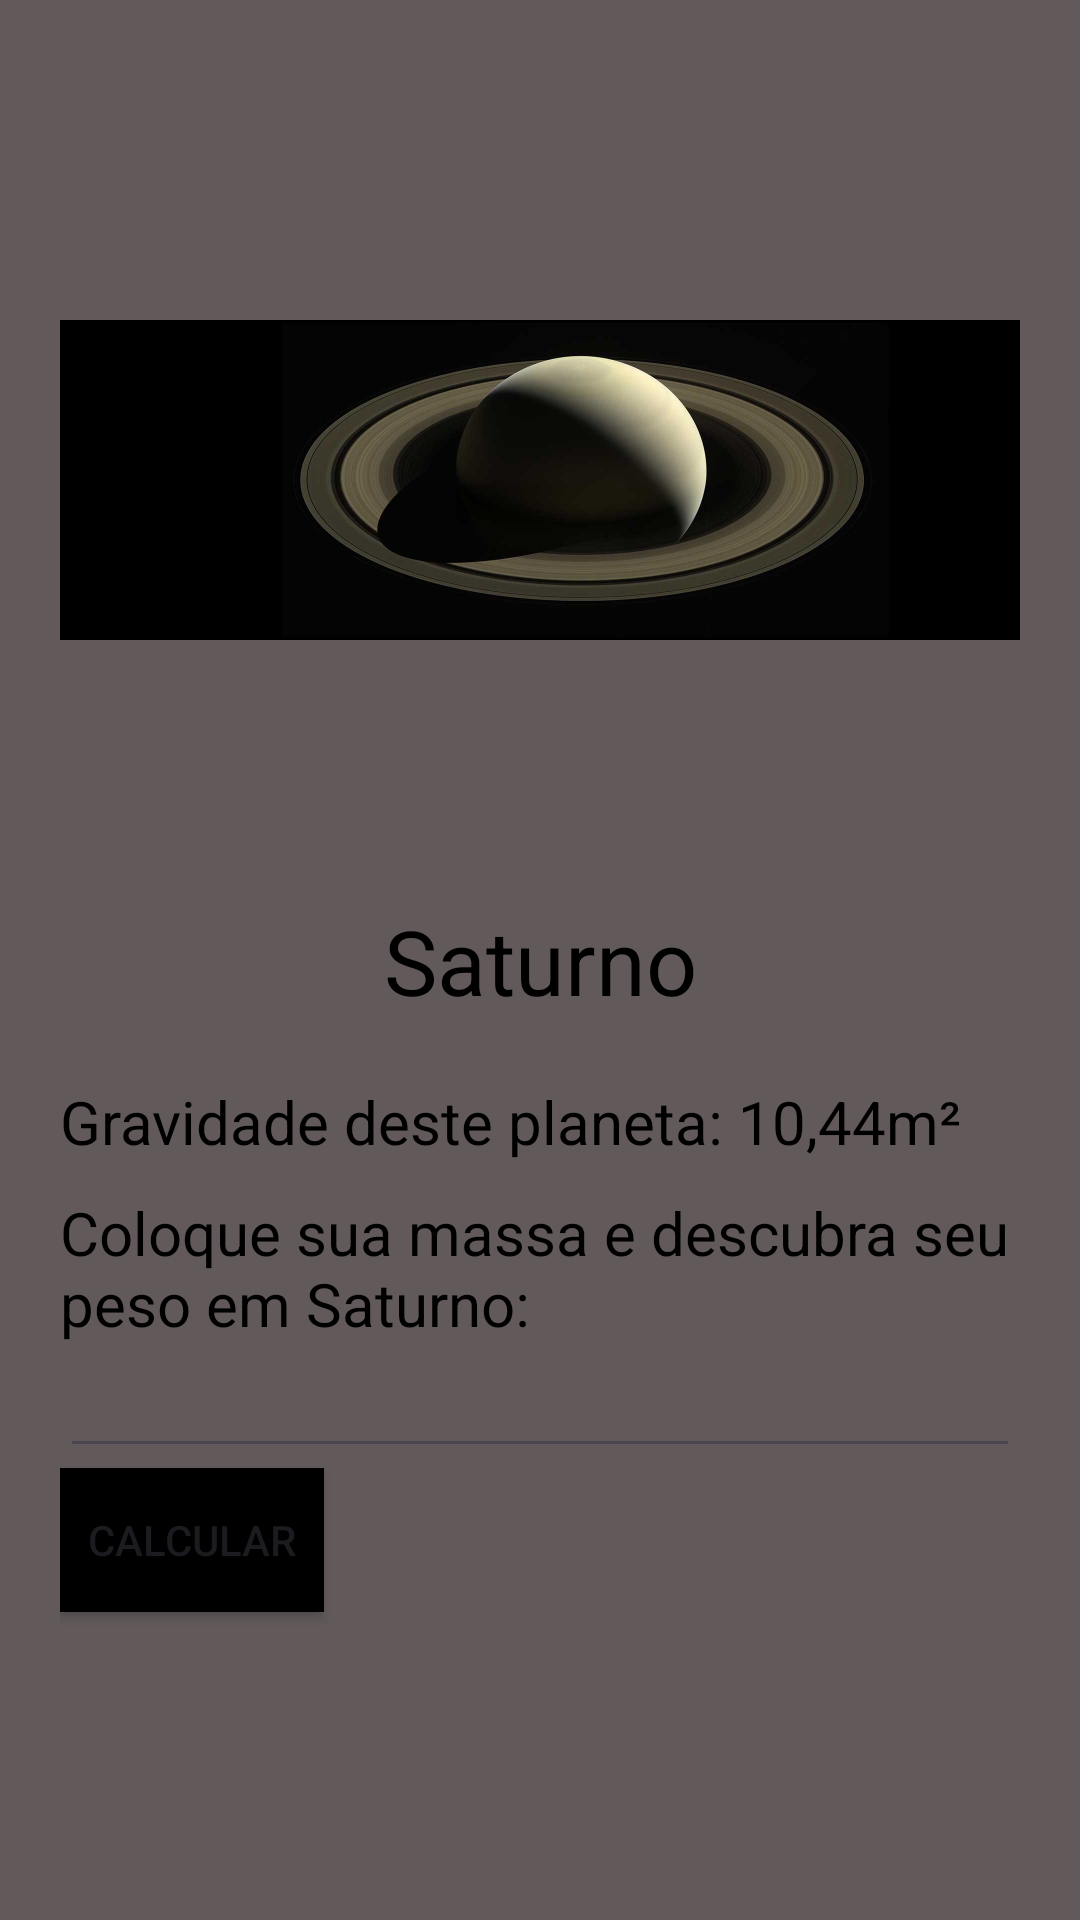

Produce the Android XML layout that renders to this screen, including the resource entries it uses.
<!-- AndroidManifest.xml: application theme Theme.AppPlanetas -->
<!-- res/layout/activity_saturno.xml -->
<?xml version="1.0" encoding="utf-8"?>
<LinearLayout xmlns:android="http://schemas.android.com/apk/res/android"
    xmlns:app="http://schemas.android.com/apk/res-auto"
    xmlns:tools="http://schemas.android.com/tools"
    android:id="@+id/main"
    android:orientation="vertical"
    android:background="@color/cinza"
    android:padding="20dp"
    android:layout_width="match_parent"
    android:layout_height="match_parent"
    tools:context=".SaturnoActivity">

    <ImageView
        android:layout_width="match_parent"
        android:layout_height="280dp"
        android:src="@drawable/saturno"/>

    <TextView
        android:layout_width="match_parent"
        android:layout_height="wrap_content"
        android:text="Saturno"
        android:gravity="center"
        android:textColor="@color/black"
        android:textSize="30dp"/>

    <TextView
        android:layout_width="match_parent"
        android:layout_height="wrap_content"
        android:textSize="20dp"
        android:paddingTop="20dp"
        android:textColor="@color/black"
        android:text="Gravidade deste planeta: 10,44m²"/>

    <TextView
        android:layout_width="match_parent"
        android:layout_height="wrap_content"
        android:textSize="20dp"
        android:paddingTop="10dp"
        android:textColor="@color/black"
        android:text="Coloque sua massa e descubra seu peso em Saturno:"/>

    <EditText
        android:id="@+id/peso"
        android:layout_width="match_parent"
        android:layout_height="wrap_content"/>

    <Button
        android:id="@+id/buttonCalcular"
        android:layout_width="wrap_content"
        android:layout_height="wrap_content"
        android:background="@color/black"
        android:text="calcular"/>

    <ProgressBar
        android:id="@+id/progressBarSaturno"
        style="?android:attr/progressBarStyle"
        android:layout_width="wrap_content"
        android:layout_height="wrap_content"
        android:layout_gravity="center"
        android:layout_marginTop="10dp"
        android:visibility="gone" />

    <TextView
        android:id="@+id/resultado"
        android:layout_width="match_parent"
        android:paddingTop="10dp"
        android:text=""
        android:textColor="@color/black"
        android:textSize="20dp"
        android:layout_height="wrap_content"/>

</LinearLayout>
<!-- resources referenced by this layout -->
<resources>
  <color name="black">#FF000000</color>
  <color name="cinza">#625A5A</color>
  <!-- drawable saturno: jpg bitmap (drawable, 32458 bytes) -->
  <style name="Theme.AppPlanetas" parent="Base.Theme.AppPlanetas" />
  <style name="Base.Theme.AppPlanetas" parent="Theme.Material3.DayNight.NoActionBar">
          
          
      </style>
</resources>
